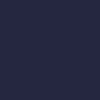
t = 0.00 s
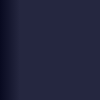
t = 0.25 s
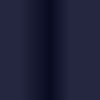
t = 0.50 s
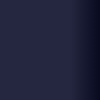
t = 0.75 s

The animated SVG that drew these frames (rendered in a browser with its animation timeline set to each time). Animation: 1 SMIL element (animate=1); one cycle of 1.00 s, repeats indefinitely.

<svg width="100" height="100" xmlns="http://www.w3.org/2000/svg" xmlns:xlink="http://www.w3.org/1999/xlink">
    <defs>
        <linearGradient id="g">
            <stop stop-color="#252740" offset="20%" />
            <stop stop-color="#080a20" offset="50%" />
            <stop stop-color="#252740" offset="70%" />
        </linearGradient>
    </defs>
    <rect width="100" height="100" fill="#252740" />
    <rect id="r" width="100" height="100" fill="url(#g)" />
    <animate xlink:href="#r" attributeName="x" from="-100" to="100" dur="1s" repeatCount="indefinite"  />
</svg>
